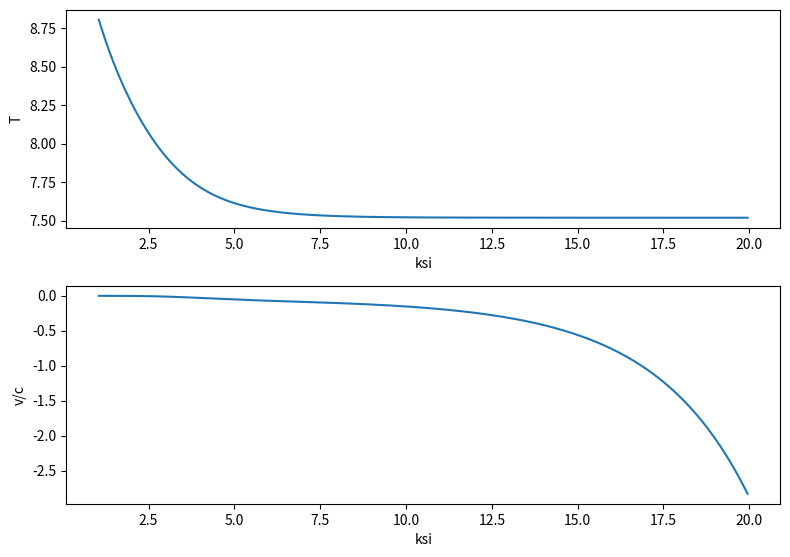

Write the Python code that produced this figure.
import numpy as np
import matplotlib.pyplot as plt
from scipy.integrate import odeint


def f(y, ksi, params):
    u, v = y  # unpack current values of y
    gamma, s, G, M, R = params  # unpack parameters
    derivs = [3 * s * G * M / R * ksi ** (-5) / v,  # list of dy/dt=f functions
              gamma * v - 3 * v / ksi - 9 / 4 * s * G * M / R * ksi ** (-5) / u]
    return derivs


# Parameters

MSun = 2 * 10 ** 30  # масса молнца кг
G = 6.67 * 10 ** (-11)  # гравитационная постоянная
M = 1.5 * MSun  # масса нз кг
R = 10 ** 4  # радиус нз м

c = 3 * 10 ** 8  # скорость света м/с
'''l0 = 2 * 10 ** 3  # длина аккреции на поверхности м  взял как в статье
d0 = 5 * 10  # ширина аккреции на поверхности м   взял как в статье стр 4'''

l0 = 0.5 * R  # длина аккреции на поверхности м  взял как в статье
d0 = 0.0344 * R

s = 2 * 10 ** 15 / (l0 * d0)  # поток массы

k = 3.977 * 10 ** (-2)  # opacity непрозрачность взял томсоновскую  стр 12
L2zv = 2 * l0 / d0 * c / k * G * M  # предельная светимость L**
Lt = 2 * L2zv  # светимость аккреции

gamma = L2zv / Lt  #

# Initial values
rs = 4.6 * R  #
ksiShock = rs / R

v1 = -1 / 7 * (2 * G * M / R) ** (1 / 2) * ksiShock ** (-1 / 2)
u1 = -3 / 4 * s * (G * M / R) * ksiShock ** (-4) / v1

# Bundle parameters for ODE solver
params = [gamma, s, G, M, R]

# Bundle initial conditions for ODE solver
y0 = [u1, v1]

# Make time array for solution
ksiStop = 20.
ksiInc = 0.05
ksi = np.arange(ksiShock, ksiStop, ksiInc)

# Call the ODE solver
psoln = odeint(f, y0, ksi, args=(params,), mxstep=5000000)

ksiStop1 = 1.
ksiInc1 = -0.05
ksi1 = np.arange(ksiShock, ksiStop1, ksiInc1)

psoln1 = odeint(f, y0, ksi1, args=(params,), mxstep=5000000)

# Plot results
fig = plt.figure(1, figsize=(8, 8))

# Plot theta as a function of time

a = 7.5657 * 10 ** (-16)
u2 = np.append(psoln1[::-1, 0], psoln[:, 0])
T = (u2 / a) ** (1 / 4)

ax3 = fig.add_subplot(311)
ax3.plot(np.append(ksi1[::-1], ksi), np.log10(T))
ax3.set_xlabel('ksi')
ax3.set_ylabel('T')

# Plot omega as a function of time
ax2 = fig.add_subplot(312)
ax2.plot(np.append(ksi1[::-1], ksi), np.append(psoln1[::-1, 1], psoln[:, 1]) / c)
ax2.set_xlabel('ksi')
ax2.set_ylabel('v/c')

# Plot omega vs theta

plt.tight_layout()
plt.show()
